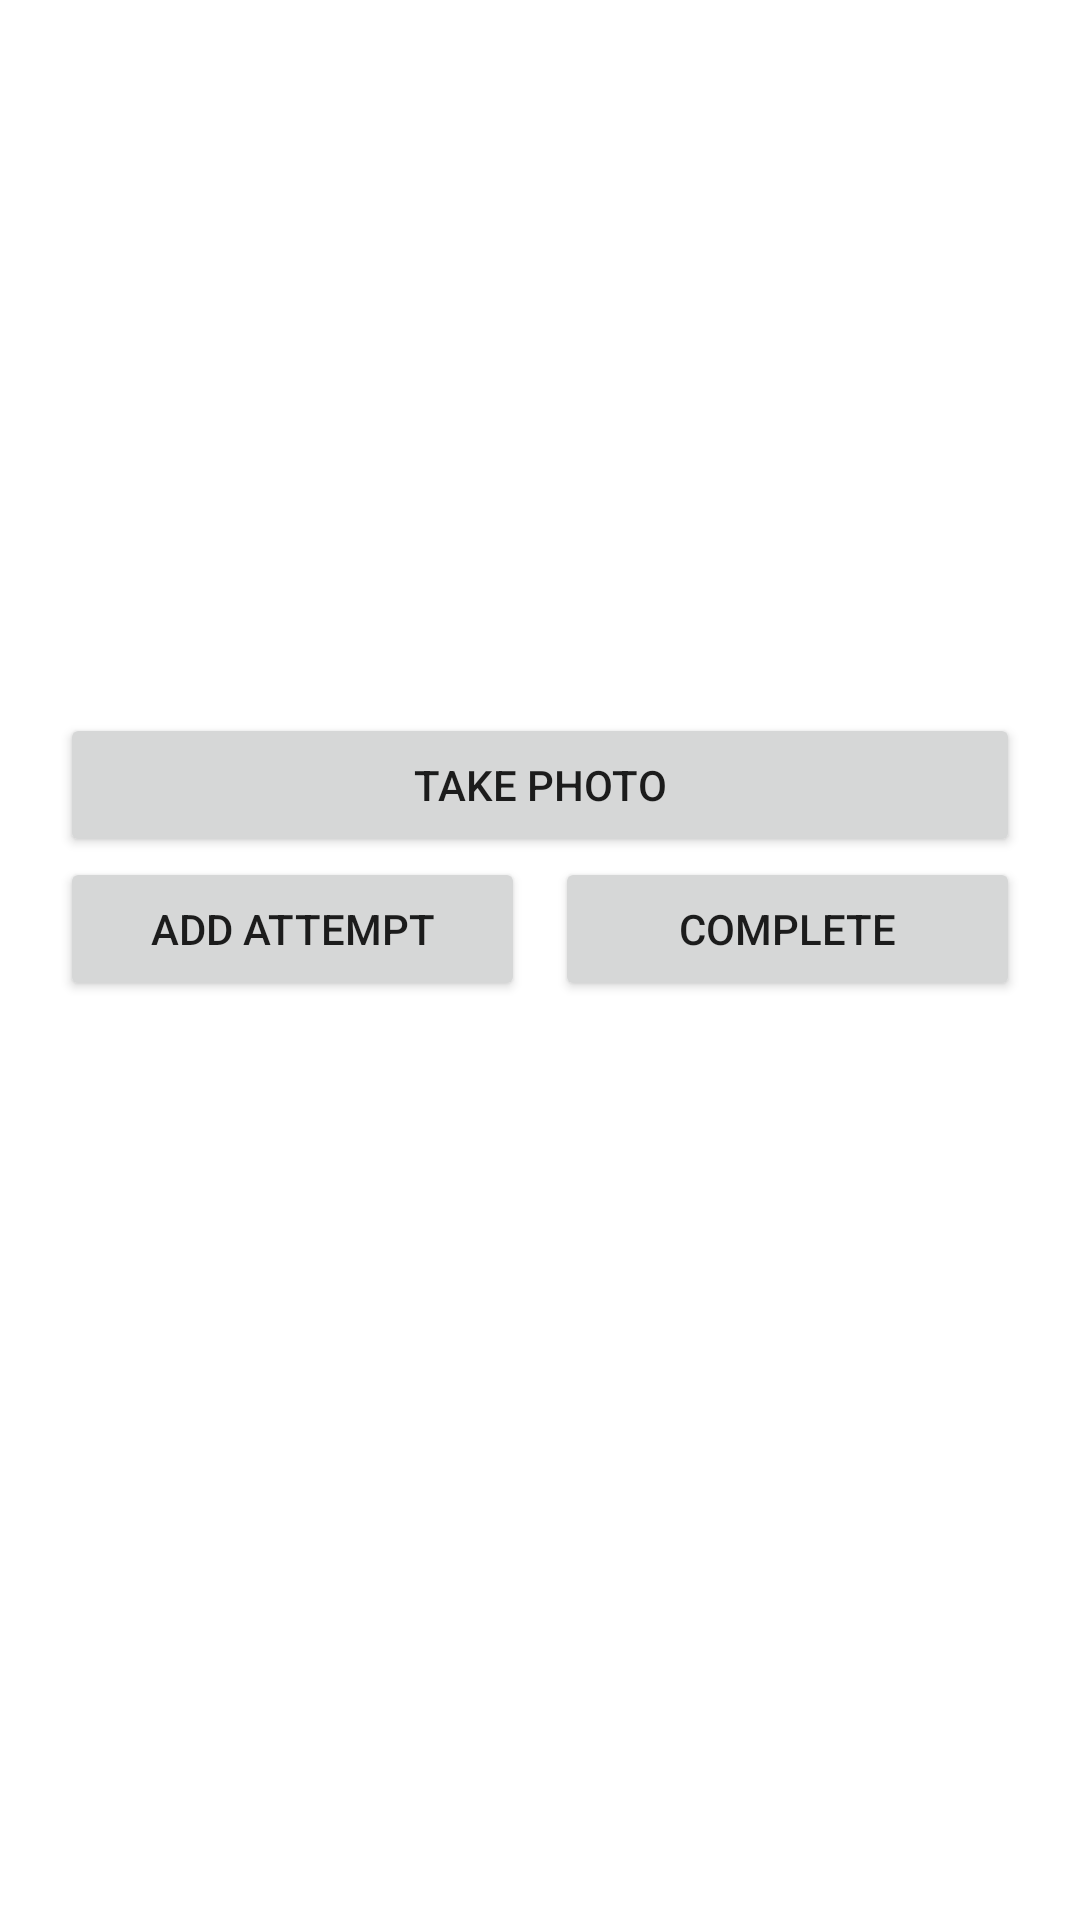

Produce the Android XML layout that renders to this screen, including the resource entries it uses.
<!-- AndroidManifest.xml: application theme Theme.ClimbIt -->
<!-- res/layout/activity_show_workout_route.xml -->
<?xml version="1.0" encoding="utf-8"?>
<androidx.core.widget.NestedScrollView xmlns:android="http://schemas.android.com/apk/res/android"
    xmlns:app="http://schemas.android.com/apk/res-auto"
    xmlns:tools="http://schemas.android.com/tools"
    android:layout_width="match_parent"
    android:layout_height="match_parent"
    android:paddingStart="20dp"
    android:paddingEnd="20dp"
    tools:context=".activity.ShowWorkoutRouteActivity">

    <LinearLayout
        android:layout_width="match_parent"
        android:layout_height="wrap_content"
        android:orientation="vertical">

        <TextView
            android:id="@+id/title"
            android:layout_width="match_parent"
            android:layout_height="wrap_content"
            android:textAlignment="center"
            android:textSize="14pt" />

        <TextView
            android:id="@+id/difficulty"
            android:layout_width="match_parent"
            android:layout_height="wrap_content"
            android:layout_marginBottom="5dp"
            android:textAlignment="center"
            android:textSize="8pt" />

        <TextView
            android:id="@+id/timer"
            android:layout_width="match_parent"
            android:layout_height="wrap_content"
            android:layout_marginBottom="20dp"
            android:textAlignment="center"
            android:textSize="6pt" />

        <HorizontalScrollView
            android:id="@+id/images_scroll"
            android:layout_width="match_parent"
            android:layout_height="125dp"
            android:layout_marginBottom="10dp">

            <LinearLayout
                android:id="@+id/images"
                android:layout_width="wrap_content"
                android:layout_height="match_parent"
                android:orientation="horizontal" />
        </HorizontalScrollView>

        <Button
            android:id="@+id/take_photo"
            android:layout_width="match_parent"
            android:layout_height="wrap_content"
            android:text="@string/take_photo"
            android:textAlignment="center" />

        <LinearLayout
            android:layout_width="match_parent"
            android:layout_height="wrap_content"
            android:orientation="horizontal">

            <Button
                android:id="@+id/add_attempt"
                android:layout_width="0dp"
                android:layout_height="wrap_content"
                android:layout_marginBottom="5dp"
                android:layout_weight="1"
                android:text="@string/add_attempt"
                android:textAlignment="center"
                tools:ignore="ButtonStyle" />

            <Button
                android:id="@+id/route_completed"
                android:layout_width="0dp"
                android:layout_height="wrap_content"
                android:layout_marginStart="10dp"
                android:layout_marginBottom="20dp"
                android:layout_weight="1"
                android:text="@string/complete"
                android:textAlignment="center"
                tools:ignore="ButtonStyle" />
        </LinearLayout>

        <androidx.recyclerview.widget.RecyclerView
            android:id="@+id/sets_list"
            android:layout_width="match_parent"
            android:layout_height="match_parent"
            app:layoutManager="androidx.recyclerview.widget.LinearLayoutManager" />
    </LinearLayout>
</androidx.core.widget.NestedScrollView>
<!-- resources referenced by this layout -->
<resources>
  <string name="add_attempt">Add attempt</string>
  <string name="complete">Complete</string>
  <string name="take_photo">Take photo</string>
  <style name="Theme.ClimbIt" parent="Theme.MaterialComponents.DayNight.DarkActionBar">
          
          <item name="colorPrimary">@color/purple_500</item>
          <item name="colorPrimaryVariant">@color/purple_700</item>
          <item name="colorOnPrimary">@color/white</item>
          
          <item name="colorSecondary">@color/teal_200</item>
          <item name="colorSecondaryVariant">@color/teal_700</item>
          <item name="colorOnSecondary">@color/black</item>
          
          <item name="android:statusBarColor">?attr/colorPrimaryVariant</item>
          
      </style>
  <color name="purple_500">#FF6200EE</color>
  <color name="purple_700">#FF3700B3</color>
  <color name="white">#FFFFFFFF</color>
  <color name="teal_200">#FF03DAC5</color>
  <color name="teal_700">#FF018786</color>
  <color name="black">#FF000000</color>
</resources>
